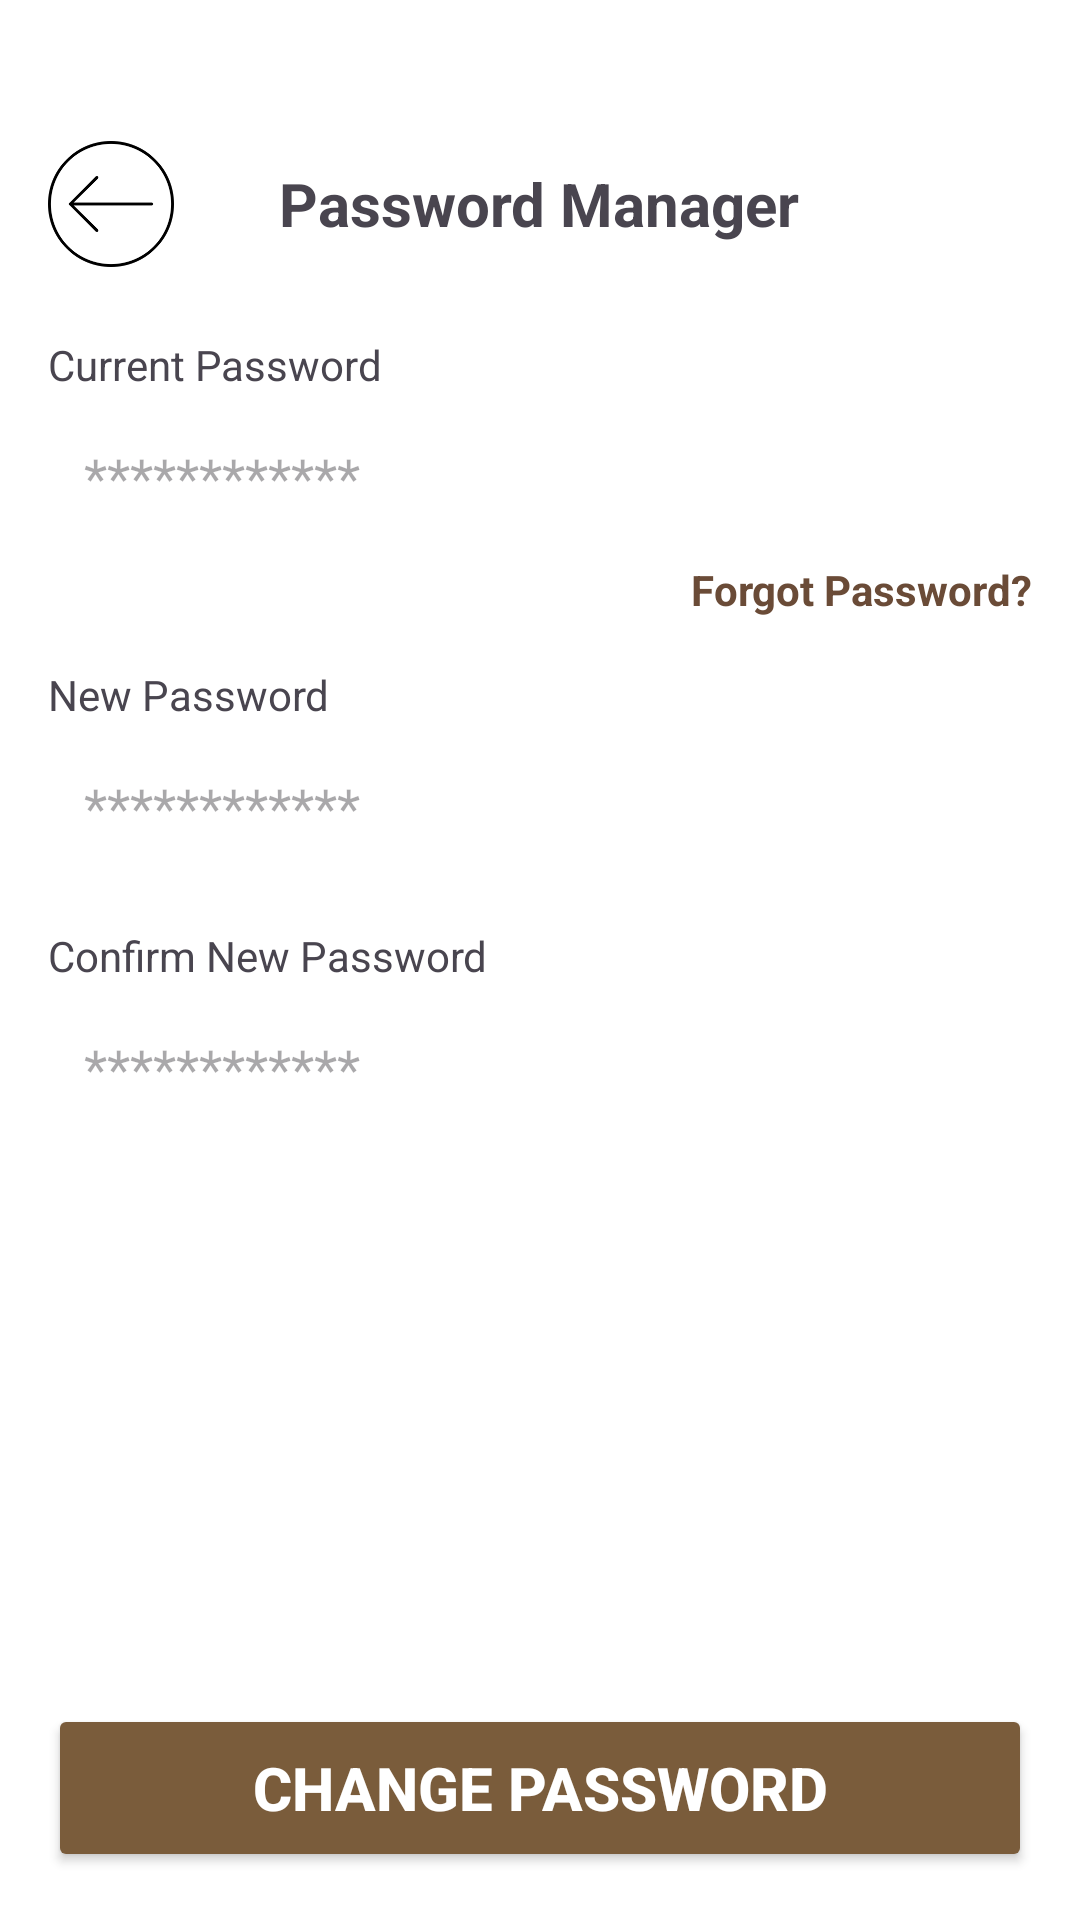

Produce the Android XML layout that renders to this screen, including the resource entries it uses.
<!-- AndroidManifest.xml: application theme Theme.Lustre -->
<!-- res/layout/activity_password_manager.xml -->
<?xml version="1.0" encoding="utf-8"?>
<RelativeLayout xmlns:android="http://schemas.android.com/apk/res/android"
    xmlns:app="http://schemas.android.com/apk/res-auto"
    android:id="@+id/layoutChangePassword"
    android:layout_width="match_parent"
    android:layout_height="match_parent"
    android:background="@android:color/white"
    android:paddingTop="24dp">


    <ScrollView
        android:id="@+id/scrollContent"
        android:layout_width="match_parent"
        android:layout_height="match_parent"
        android:layout_above="@+id/btnChangePassword"
        android:padding="16dp">

        <LinearLayout
            android:layout_width="match_parent"
            android:layout_height="wrap_content"
            android:orientation="vertical">


            <RelativeLayout
                android:layout_width="match_parent"
                android:layout_height="56dp">

                <ImageView
                    android:id="@+id/btnBack"
                    android:layout_width="42dp"
                    android:layout_height="42dp"
                    android:layout_alignParentStart="true"
                    android:layout_centerVertical="true"
                    android:src="@mipmap/ic_back" />

                <TextView
                    android:id="@+id/title"
                    android:layout_width="wrap_content"
                    android:layout_height="wrap_content"
                    android:layout_centerInParent="true"
                    android:text="Password Manager"
                    android:textSize="20sp"
                    android:textStyle="bold" />
            </RelativeLayout>


            <TextView
                android:layout_width="wrap_content"
                android:layout_height="wrap_content"
                android:text="Current Password"
                android:textSize="14sp"
                android:layout_marginTop="16dp" />

            <RelativeLayout
                android:layout_width="match_parent"
                android:layout_height="48dp"
                android:layout_marginTop="4dp">

                <EditText
                    android:id="@+id/edtCurrentPassword"
                    android:layout_width="match_parent"
                    android:layout_height="match_parent"
                    android:layout_toStartOf="@+id/btnToggleCurrent"
                    android:hint="************"
                    android:inputType="textPassword"
                    android:paddingStart="12dp"
                    android:background="@android:color/transparent" />

                <ImageView
                    android:id="@+id/btnToggleCurrent"
                    android:layout_width="24dp"
                    android:layout_height="24dp"
                    android:layout_alignParentEnd="true"
                    android:layout_centerVertical="true"
                    android:layout_marginEnd="12dp"
                    android:contentDescription="Toggle Visibility" />
            </RelativeLayout>


            <TextView
                android:id="@+id/forgotPassword"
                android:layout_width="wrap_content"
                android:layout_height="wrap_content"
                android:text="Forgot Password?"
                android:textColor="#6A4B37"
                android:textStyle="bold"
                android:textSize="14sp"
                android:layout_gravity="end"
                android:layout_marginTop="4dp" />


            <TextView
                android:layout_width="wrap_content"
                android:layout_height="wrap_content"
                android:text="New Password"
                android:textSize="14sp"
                android:layout_marginTop="16dp" />

            <RelativeLayout
                android:layout_width="match_parent"
                android:layout_height="48dp"
                android:layout_marginTop="4dp">

                <EditText
                    android:id="@+id/edtNewPassword"
                    android:layout_width="match_parent"
                    android:layout_height="match_parent"
                    android:layout_toStartOf="@+id/btnToggleNew"
                    android:hint="************"
                    android:inputType="textPassword"
                    android:paddingStart="12dp"
                    android:background="@android:color/transparent" />

                <ImageView
                    android:id="@+id/btnToggleNew"
                    android:layout_width="24dp"
                    android:layout_height="24dp"
                    android:layout_alignParentEnd="true"
                    android:layout_centerVertical="true"
                    android:layout_marginEnd="12dp"
                    android:contentDescription="Toggle Visibility" />
            </RelativeLayout>

            <TextView
                android:layout_width="wrap_content"
                android:layout_height="wrap_content"
                android:text="Confirm New Password"
                android:textSize="14sp"
                android:layout_marginTop="16dp" />

            <RelativeLayout
                android:layout_width="match_parent"
                android:layout_height="48dp"
                android:layout_marginTop="4dp"
                android:layout_marginBottom="32dp">

                <EditText
                    android:id="@+id/edtConfirmPassword"
                    android:layout_width="match_parent"
                    android:layout_height="match_parent"
                    android:layout_toStartOf="@+id/btnToggleConfirm"
                    android:hint="************"
                    android:inputType="textPassword"
                    android:paddingStart="12dp"
                    android:background="@android:color/transparent" />

                <ImageView
                    android:id="@+id/btnToggleConfirm"
                    android:layout_width="24dp"
                    android:layout_height="24dp"
                    android:layout_alignParentEnd="true"
                    android:layout_centerVertical="true"
                    android:layout_marginEnd="12dp"
                    android:contentDescription="Toggle Visibility" />
            </RelativeLayout>
        </LinearLayout>
    </ScrollView>


    <Button
        android:id="@+id/btnChangePassword"
        android:layout_width="match_parent"
        android:layout_height="56dp"
        android:layout_alignParentBottom="true"
        android:layout_margin="16dp"
        android:backgroundTint="#7A5C3B"
        android:gravity="center"
        android:text="Change Password"
        android:textColor="@android:color/white"
        android:textSize="20sp"
        android:textStyle="bold" />
</RelativeLayout>
<!-- resources referenced by this layout -->
<resources>
  <!-- mipmap ic_back: png bitmap (mipmap-xhdpi, 7478 bytes) -->
  <style name="Theme.Lustre" parent="Base.Theme.Lustre" />
  <style name="Base.Theme.Lustre" parent="Theme.Material3.DayNight.NoActionBar">
          
          
          <item name="android:windowIsTranslucent">true</item>
      </style>
</resources>
